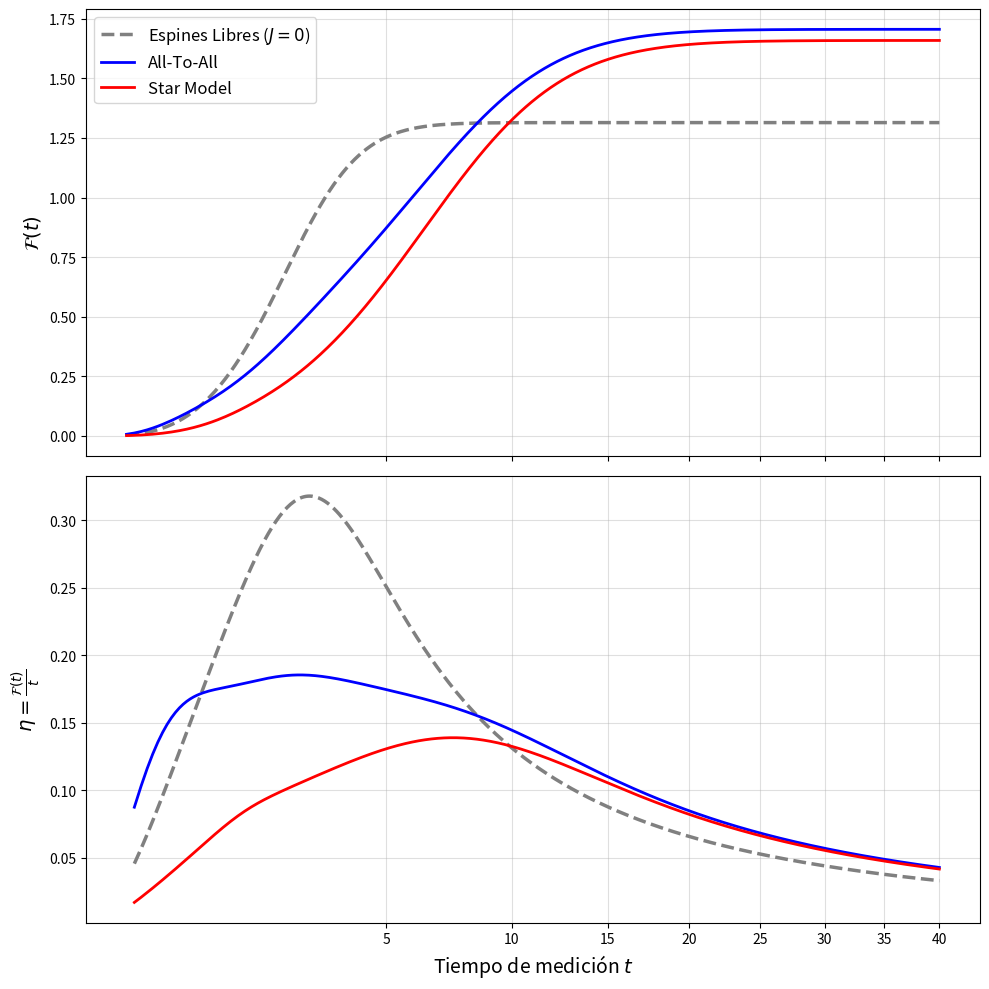

This chart was generated by the following Python code:
import numpy as np
import scipy.linalg as la
import matplotlib.pyplot as plt
import json
from scipy.special import comb

# =============================================================================
# --- 1. PARÁMETROS Y LISTAS ---
# =============================================================================
N = 3  # Elegimos N=10 (el máximo común de tus listas)
idx = N - 2 # El índice en las listas (N=2 es index 0, N=10 es index 8)

J_values = [0.7112, 0.496, 0.3769, 0.3019, 0.2506, 0.2135, 0.1856, 0.1638, 0.1464]
a_values = [-0.711, 0.000, 0.894, 2.015, 3.398, 5.070, 7.052, 9.358, 11.998, 14.977,
            18.297, 21.960, 25.967, 30.318, 35.013, 40.053, 45.438, 51.168, 57.243, 63.664,
            70.431, 77.543, 85.001, 92.805, 100.956, 109.452, 118.294, 127.483, 137.018, 146.899,
            157.127, 167.701, 178.621, 189.887, 201.500, 213.460, 225.766, 238.418, 251.417, 264.762,
            278.453, 292.492, 306.876, 321.607, 336.685, 352.109, 367.879, 383.996, 400.460]
b_values = [0.711, 0.797, 0.894, 1.007, 1.133, 1.267, 1.410, 1.560, 1.714, 1.872,
            2.033, 2.196, 2.361, 2.527, 2.693, 2.861, 3.029, 3.198, 3.367, 3.537,
            3.707, 3.877, 4.048, 4.218, 4.389, 4.560, 4.732, 4.903, 5.075, 5.246,
            5.418, 5.590, 5.762, 5.934, 6.106, 6.278, 6.450, 6.623, 6.795, 6.967,
            7.140, 7.312, 7.485, 7.657, 7.830, 8.002, 8.175, 8.348, 8.520]

J_ata = J_values[idx]
a_star = a_values[idx]
b_star = b_values[idx]

# Espines libres óptimos (B ~ 1.25 maximiza C para N espines a T=1)
h_free = 1.25 

T_val = 1.0
dT = 0.0008
gamma = 1.0

def f_glauber(dU, T):
    exponent = np.clip(dU / T, -100, 100)
    return 1.0 / (1.0 + np.exp(exponent))

# =============================================================================
# --- 2. CONSTRUCCIÓN DE MATRICES ---
# =============================================================================
def build_ata_matrix(N, J, T):
    dim = N + 1
    M = np.zeros((dim, dim))
    E = np.zeros(dim)
    for n in range(dim):
        E[n] = J * (-N*(N+1)/2.0 + 2*(n+1)*(N-n))
    for n in range(dim):
        if n < N:
            M[n+1, n] = gamma * (N - n) * f_glauber(E[n+1] - E[n], T)
        if n > 0:
            M[n-1, n] = gamma * n * f_glauber(E[n-1] - E[n], T)
    np.fill_diagonal(M, 0)
    np.fill_diagonal(M, -np.sum(M, axis=0))
    return M, E

def build_star_matrix(N, a, b, T):
    dim = 2 * N
    M = np.zeros((dim, dim))
    E = np.zeros(dim)
    for k in range(N):
        E[k] = -a
        E[k + N] = a + 2*b*(2*k - N + 1)
    for k in range(N):
        idx_dn, idx_up = k, k + N
        if k < N - 1:
            M[idx_dn + 1, idx_dn] = 0.5 * gamma * (N - 1 - k)
            M[idx_up + 1, idx_up] = gamma * (N - 1 - k) * f_glauber(4*b, T)
        if k > 0:
            M[idx_dn - 1, idx_dn] = 0.5 * gamma * k
            M[idx_up - 1, idx_up] = gamma * k * f_glauber(-4*b, T)
        dU_central = E[idx_up] - E[idx_dn]
        M[idx_up, idx_dn] = gamma * f_glauber(dU_central, T)
        M[idx_dn, idx_up] = gamma * f_glauber(-dU_central, T)
    np.fill_diagonal(M, 0)
    np.fill_diagonal(M, -np.sum(M, axis=0))
    return M, E

def build_free_matrix(N, h, T):
    dim = N + 1
    M = np.zeros((dim, dim))
    E = np.zeros(dim)
    for n in range(dim):
        E[n] = 2 * h * n - h * N
    for n in range(dim):
        if n < N:
            M[n+1, n] = gamma * (N - n) * f_glauber(E[n+1] - E[n], T)
        if n > 0:
            M[n-1, n] = gamma * n * f_glauber(E[n-1] - E[n], T)
    np.fill_diagonal(M, 0)
    np.fill_diagonal(M, -np.sum(M, axis=0))
    return M, E

# =============================================================================
# --- 3. PASO INTERMEDIO: DIAGONALIZACIÓN Y EXTRACCIÓN DE ECUACIONES ---
# =============================================================================
def get_explicit_equations(M, E, is_star=False):
    """
    Diagonaliza M y devuelve las lambdas y las amplitudes A_{n,i}.
    La probabilidad es: p_n(t) = sum_i A_{n,i} * exp(lambda_i * t)
    """
    from scipy.special import comb
    
    D_states = len(E)
    
    # Condición inicial T=infinito (Máxima entropía, microestados equiprobables)
    if is_star:
        N_spins = D_states // 2
        P0 = np.zeros(D_states)
        for k in range(N_spins):
            degeneracy = comb(N_spins - 1, k)
            P0[k] = degeneracy           # Satélites con Central DOWN
            P0[k + N_spins] = degeneracy # Satélites con Central UP
    else:
        N_spins = D_states - 1
        P0 = np.array([comb(N_spins, n) for n in range(D_states)])
        
    # Normalizamos para asegurar que la suma total de probabilidades sea 1
    P0 /= np.sum(P0)

    # Diagonalización espectral: M = V * L * V^-1
    evals, evecs = la.eig(M)
    
    # Descartamos partes imaginarias numéricas
    evals = np.real(evals)
    evecs = np.real(evecs)
    
    # Resolver los coeficientes iniciales C: V * C = P0  => C = V^-1 * P0
    C = la.solve(evecs, P0)
    
    # Matriz de amplitudes: A[n, i] = evecs[n, i] * C[i]
    amplitudes = evecs * C[np.newaxis, :]
    
    return evals, amplitudes

def print_equations_json(evals, amplitudes, model_name):
    """Imprime las ecuaciones explícitas en formato JSON-like para su inspección"""
    eq_dict = {}
    for n in range(amplitudes.shape[0]):
        terms = []
        for i in range(len(evals)):
            amp = amplitudes[n, i]
            lam = evals[i]
            if np.abs(amp) > 1e-10: # Filtramos términos numéricamente nulos
                terms.append({"amplitude": round(amp, 6), "lambda": round(lam, 6)})
        eq_dict[f"p_{n}(t)"] = terms
    
    print(f"\n--- Ecuaciones Explícitas para {model_name} (T=1.0) ---")
    print(json.dumps(eq_dict, indent=4))

# =============================================================================
# --- 4. EVALUACIÓN DE LAS ECUACIONES Y FISHER ---
# =============================================================================
def evaluate_probability(t, evals, amplitudes):
    """Evalúa p_n(t) usando la fórmula analítica explícita."""
    # exp_L shape: (num_modos,)
    exp_L = np.exp(evals * t)
    # p(t) = Sum_i A_{n,i} * exp(lambda_i * t)
    return np.dot(amplitudes, exp_L)

def simulate_fisher_explicit(build_matrix_func, args, t_array, is_star=False):
    # 1. Construir las 3 matrices (T, T+dT, T-dT)
    M_base, E_base = build_matrix_func(*args, T_val)
    M_up, E_up     = build_matrix_func(*args, T_val + dT)
    M_dn, E_dn     = build_matrix_func(*args, T_val - dT)
    
    # 2. Extraer ecuaciones explícitas para cada temperatura
    L_base, A_base = get_explicit_equations(M_base, E_base, is_star)
    L_up, A_up     = get_explicit_equations(M_up, E_up, is_star)
    L_dn, A_dn     = get_explicit_equations(M_dn, E_dn, is_star)
    
    # Imprimimos las ecuaciones base solo para comprobar que existen y son correctas
    if build_matrix_func.__name__ == 'build_ata_matrix':
        print_equations_json(L_base, A_base, "All-To-All Model")
    
    # 3. Evolución en el tiempo usando las fórmulas analíticas
    F_t = np.zeros(len(t_array))
    for i, t in enumerate(t_array):
        if t == 0: continue
            
        P_base = evaluate_probability(t, L_base, A_base)
        P_up   = evaluate_probability(t, L_up, A_up)
        P_dn   = evaluate_probability(t, L_dn, A_dn)
        
        # Derivada F(T+h, t) - F(T-h, t) / 2h
        dP_dT = (P_up - P_dn) / (2 * dT)
        F_t[i] = np.sum((dP_dT**2) / (np.abs(P_base) + 1e-15)) # abs() por seguridad numérica
        
    return F_t

# =============================================================================
# --- 5. EJECUCIÓN PRINCIPAL ---
# =============================================================================
t_array = np.linspace(0.1, 40, 1000)

F_free = simulate_fisher_explicit(build_free_matrix, (N, h_free), t_array)
F_ata  = simulate_fisher_explicit(build_ata_matrix, (N, J_ata), t_array)
F_star = simulate_fisher_explicit(build_star_matrix, (N, a_star, b_star), t_array, is_star=True)

tau_meas = 0 
eta_free = F_free[1:] / (t_array[1:] + tau_meas)
eta_ata  = F_ata[1:]  / (t_array[1:] + tau_meas)
eta_star = F_star[1:] / (t_array[1:] + tau_meas)

# --- PLOT ---
# Cambiamos a 2 filas, 1 columna y activamos sharex=True
fig, (ax1, ax2) = plt.subplots(2, 1, figsize=(10, 10), sharex=True)

# --- Primer plot (Superior: Información de Fisher) ---
ax1.plot(t_array, F_free, label='Espines Libres ($J=0$)', color='gray', linestyle='--', lw=2.5)
ax1.plot(t_array, F_ata, label='All-To-All', color='blue', lw=2)
ax1.plot(t_array, F_star, label='Star Model', color='red', lw=2)
# Eliminamos set_xlabel de aquí para que no se duplique
ax1.set_ylabel(r'$\mathcal{F}(t)$', fontsize=14)
ax1.legend(fontsize=12)
ax1.grid(alpha=0.4)

# --- Segundo plot (Inferior: Precisión) ---
ax2.plot(t_array[1:], eta_free, label='Espines Libres', color='gray', linestyle='--', lw=2.5)
ax2.plot(t_array[1:], eta_ata, label='All-To-All', color='blue', lw=2)
ax2.plot(t_array[1:], eta_star, label='Star Model', color='red', lw=2)
# El xlabel solo se queda en el plot de abajo
ax2.set_xlabel('Tiempo de medición $t$', fontsize=14)
ax2.set_ylabel(r'$\eta = \frac{\mathcal{F}(t)}{t}$', fontsize=14)
ax2.grid(alpha=0.4)

# Aplicamos la escala personalizada al eje compartido (usando ax2)
ax2.set_xscale('function', functions=(lambda x: np.power(x, 0.5), lambda x: np.power(x, 2)))

# Ajuste fino para evitar que los títulos o etiquetas se solapen
plt.tight_layout()
plt.show()
